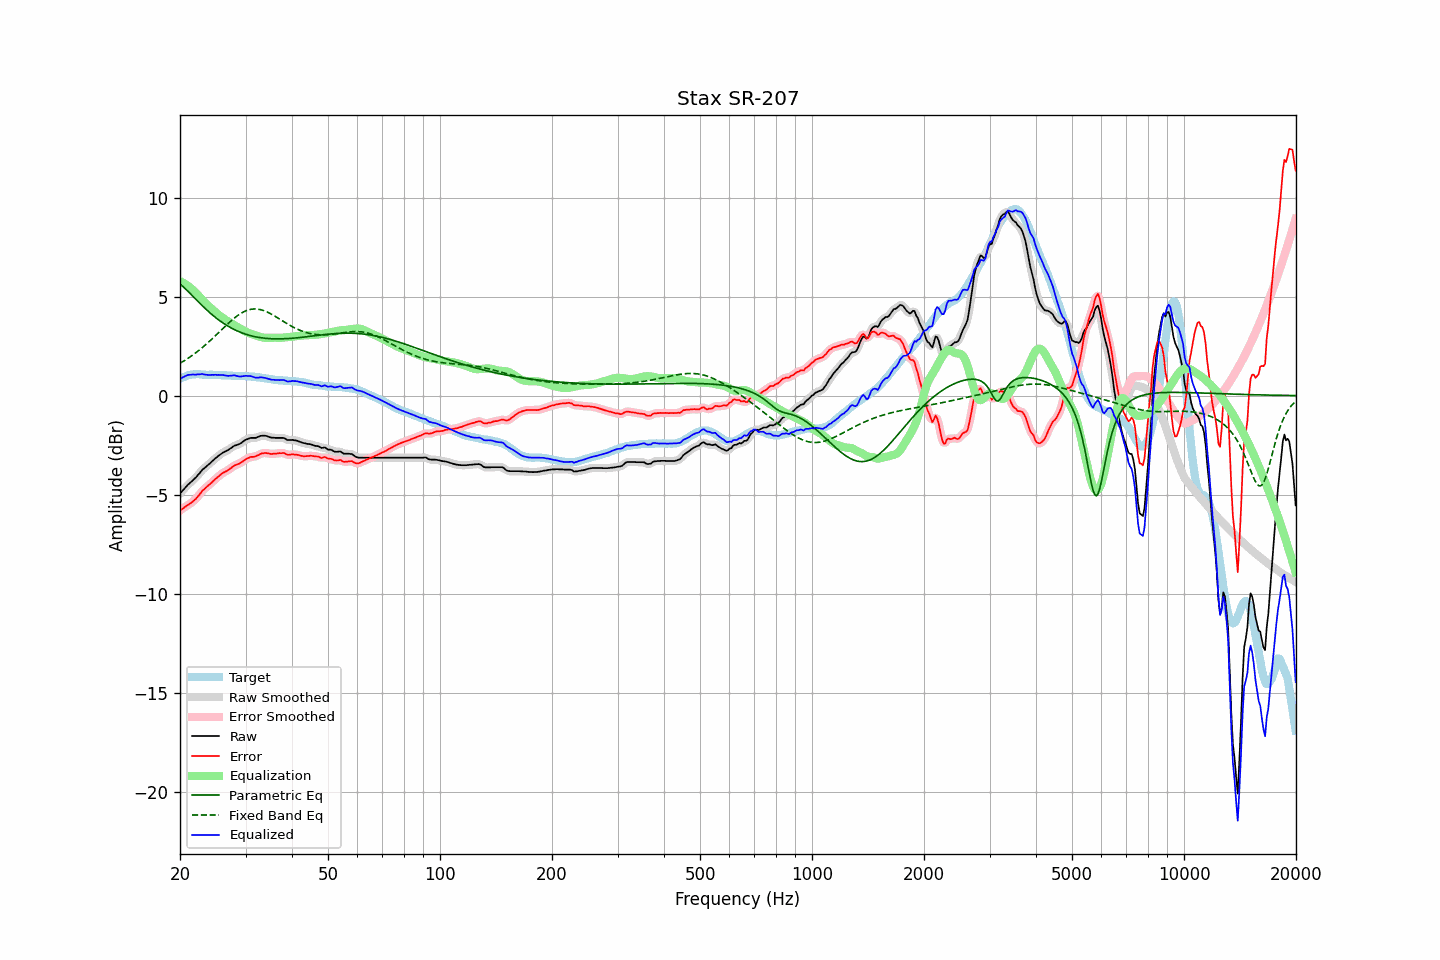

The table this chart was drawn from, first rows:
frequency, raw, error, smoothed, error_smoothed, equalization, parametric_eq, fixed_band_eq, equalized_raw, equalized_smoothed, target
20.00, -4.95, -5.80, -4.95, -5.80, 5.78, 5.64, 1.63, 0.84, 0.83, 0.85
20.20, -4.86, -5.75, -4.85, -5.75, 5.74, 5.57, 1.68, 0.89, 0.89, 0.89
20.40, -4.77, -5.70, -4.76, -5.69, 5.70, 5.50, 1.73, 0.93, 0.94, 0.93
20.61, -4.68, -5.63, -4.67, -5.64, 5.65, 5.42, 1.78, 0.97, 0.98, 0.95
20.81, -4.59, -5.58, -4.59, -5.58, 5.60, 5.34, 1.83, 1.01, 1.01, 0.99
21.02, -4.50, -5.53, -4.50, -5.52, 5.54, 5.27, 1.88, 1.04, 1.04, 1.03
21.23, -4.43, -5.47, -4.42, -5.47, 5.48, 5.18, 1.94, 1.05, 1.05, 1.04
21.44, -4.36, -5.42, -4.35, -5.41, 5.41, 5.10, 1.99, 1.06, 1.06, 1.06
21.66, -4.28, -5.35, -4.28, -5.35, 5.34, 5.02, 2.05, 1.06, 1.06, 1.07
21.87, -4.20, -5.28, -4.20, -5.28, 5.27, 4.94, 2.11, 1.06, 1.06, 1.07
22.09, -4.13, -5.21, -4.12, -5.20, 5.18, 4.85, 2.17, 1.06, 1.06, 1.08
22.31, -4.02, -5.11, -4.03, -5.11, 5.10, 4.77, 2.24, 1.07, 1.07, 1.08
22.54, -3.94, -5.02, -3.93, -5.01, 5.01, 4.69, 2.30, 1.07, 1.08, 1.08
22.76, -3.84, -4.91, -3.83, -4.91, 4.92, 4.61, 2.37, 1.08, 1.08, 1.07
22.99, -3.74, -4.80, -3.75, -4.81, 4.83, 4.53, 2.43, 1.09, 1.08, 1.06
23.22, -3.68, -4.74, -3.67, -4.73, 4.74, 4.45, 2.50, 1.07, 1.07, 1.06
23.45, -3.61, -4.65, -3.60, -4.65, 4.66, 4.37, 2.57, 1.06, 1.06, 1.05
23.69, -3.54, -4.59, -3.54, -4.59, 4.58, 4.30, 2.65, 1.05, 1.05, 1.05
23.92, -3.47, -4.51, -3.47, -4.52, 4.51, 4.23, 2.72, 1.04, 1.04, 1.05
24.16, -3.40, -4.45, -3.39, -4.45, 4.44, 4.15, 2.79, 1.04, 1.04, 1.06
24.40, -3.32, -4.37, -3.32, -4.37, 4.36, 4.08, 2.87, 1.05, 1.05, 1.06
24.65, -3.25, -4.29, -3.24, -4.29, 4.29, 4.02, 2.95, 1.04, 1.05, 1.05
24.89, -3.17, -4.21, -3.17, -4.22, 4.22, 3.95, 3.02, 1.05, 1.05, 1.05
25.14, -3.11, -4.15, -3.10, -4.15, 4.15, 3.89, 3.10, 1.04, 1.05, 1.05
25.39, -3.04, -4.08, -3.04, -4.08, 4.08, 3.82, 3.18, 1.05, 1.04, 1.05
25.65, -2.98, -4.01, -2.98, -4.01, 4.02, 3.77, 3.26, 1.04, 1.04, 1.03
25.91, -2.92, -3.94, -2.92, -3.95, 3.96, 3.71, 3.34, 1.04, 1.04, 1.02
26.16, -2.87, -3.89, -2.87, -3.89, 3.90, 3.65, 3.42, 1.04, 1.03, 1.02
26.43, -2.83, -3.85, -2.83, -3.85, 3.85, 3.60, 3.49, 1.02, 1.02, 1.02
26.69, -2.79, -3.81, -2.79, -3.80, 3.79, 3.55, 3.57, 1.01, 1.01, 1.02
26.96, -2.75, -3.76, -2.74, -3.76, 3.74, 3.50, 3.65, 0.99, 1.00, 1.01
27.23, -2.69, -3.70, -2.69, -3.70, 3.69, 3.45, 3.72, 1.00, 1.00, 1.01
27.50, -2.64, -3.65, -2.63, -3.64, 3.64, 3.41, 3.79, 1.01, 1.01, 1.01
27.77, -2.58, -3.58, -2.58, -3.58, 3.60, 3.37, 3.86, 1.02, 1.02, 1.00
28.05, -2.53, -3.52, -2.54, -3.53, 3.55, 3.33, 3.93, 1.02, 1.01, 1.00
28.33, -2.51, -3.49, -2.50, -3.49, 3.50, 3.29, 3.99, 1.00, 1.00, 0.99
28.62, -2.48, -3.46, -2.48, -3.46, 3.46, 3.25, 4.05, 0.98, 0.98, 0.99
28.90, -2.45, -3.43, -2.44, -3.43, 3.41, 3.22, 4.11, 0.96, 0.97, 0.99
29.19, -2.40, -3.38, -2.39, -3.38, 3.36, 3.18, 4.16, 0.96, 0.97, 0.99
29.48, -2.34, -3.33, -2.34, -3.33, 3.31, 3.15, 4.21, 0.98, 0.98, 0.99
29.78, -2.28, -3.26, -2.28, -3.27, 3.27, 3.12, 4.25, 0.99, 0.99, 0.98
30.08, -2.23, -3.22, -2.23, -3.22, 3.23, 3.10, 4.28, 1.00, 1.00, 0.99
30.38, -2.20, -3.17, -2.19, -3.17, 3.19, 3.07, 4.31, 0.99, 1.00, 0.97
30.68, -2.17, -3.14, -2.16, -3.13, 3.15, 3.05, 4.34, 0.99, 0.99, 0.97
30.99, -2.14, -3.10, -2.14, -3.11, 3.12, 3.03, 4.36, 0.99, 0.98, 0.96
31.30, -2.14, -3.09, -2.14, -3.10, 3.09, 3.01, 4.37, 0.96, 0.96, 0.96
31.61, -2.14, -3.09, -2.13, -3.08, 3.07, 2.99, 4.38, 0.93, 0.93, 0.96
31.93, -2.14, -3.07, -2.13, -3.07, 3.04, 2.97, 4.38, 0.90, 0.91, 0.94
32.24, -2.11, -3.03, -2.11, -3.04, 3.01, 2.95, 4.37, 0.91, 0.91, 0.92
32.57, -2.08, -3.00, -2.07, -2.99, 2.99, 2.94, 4.36, 0.91, 0.91, 0.92
32.89, -2.04, -2.95, -2.04, -2.95, 2.96, 2.93, 4.34, 0.93, 0.92, 0.91
33.22, -2.03, -2.92, -2.03, -2.92, 2.94, 2.91, 4.32, 0.92, 0.92, 0.89
33.55, -2.03, -2.91, -2.02, -2.90, 2.93, 2.90, 4.30, 0.90, 0.91, 0.89
33.89, -2.03, -2.89, -2.03, -2.90, 2.92, 2.90, 4.27, 0.89, 0.89, 0.87
34.23, -2.05, -2.91, -2.05, -2.91, 2.91, 2.89, 4.23, 0.87, 0.87, 0.86
34.57, -2.08, -2.92, -2.08, -2.92, 2.92, 2.88, 4.19, 0.84, 0.84, 0.84
34.92, -2.11, -2.94, -2.10, -2.94, 2.92, 2.88, 4.15, 0.82, 0.82, 0.83
35.27, -2.13, -2.96, -2.12, -2.94, 2.93, 2.87, 4.11, 0.80, 0.81, 0.83
35.62, -2.13, -2.93, -2.13, -2.94, 2.93, 2.87, 4.06, 0.80, 0.80, 0.81
35.97, -2.14, -2.93, -2.13, -2.93, 2.93, 2.87, 4.01, 0.79, 0.79, 0.80
... 635 more rows
